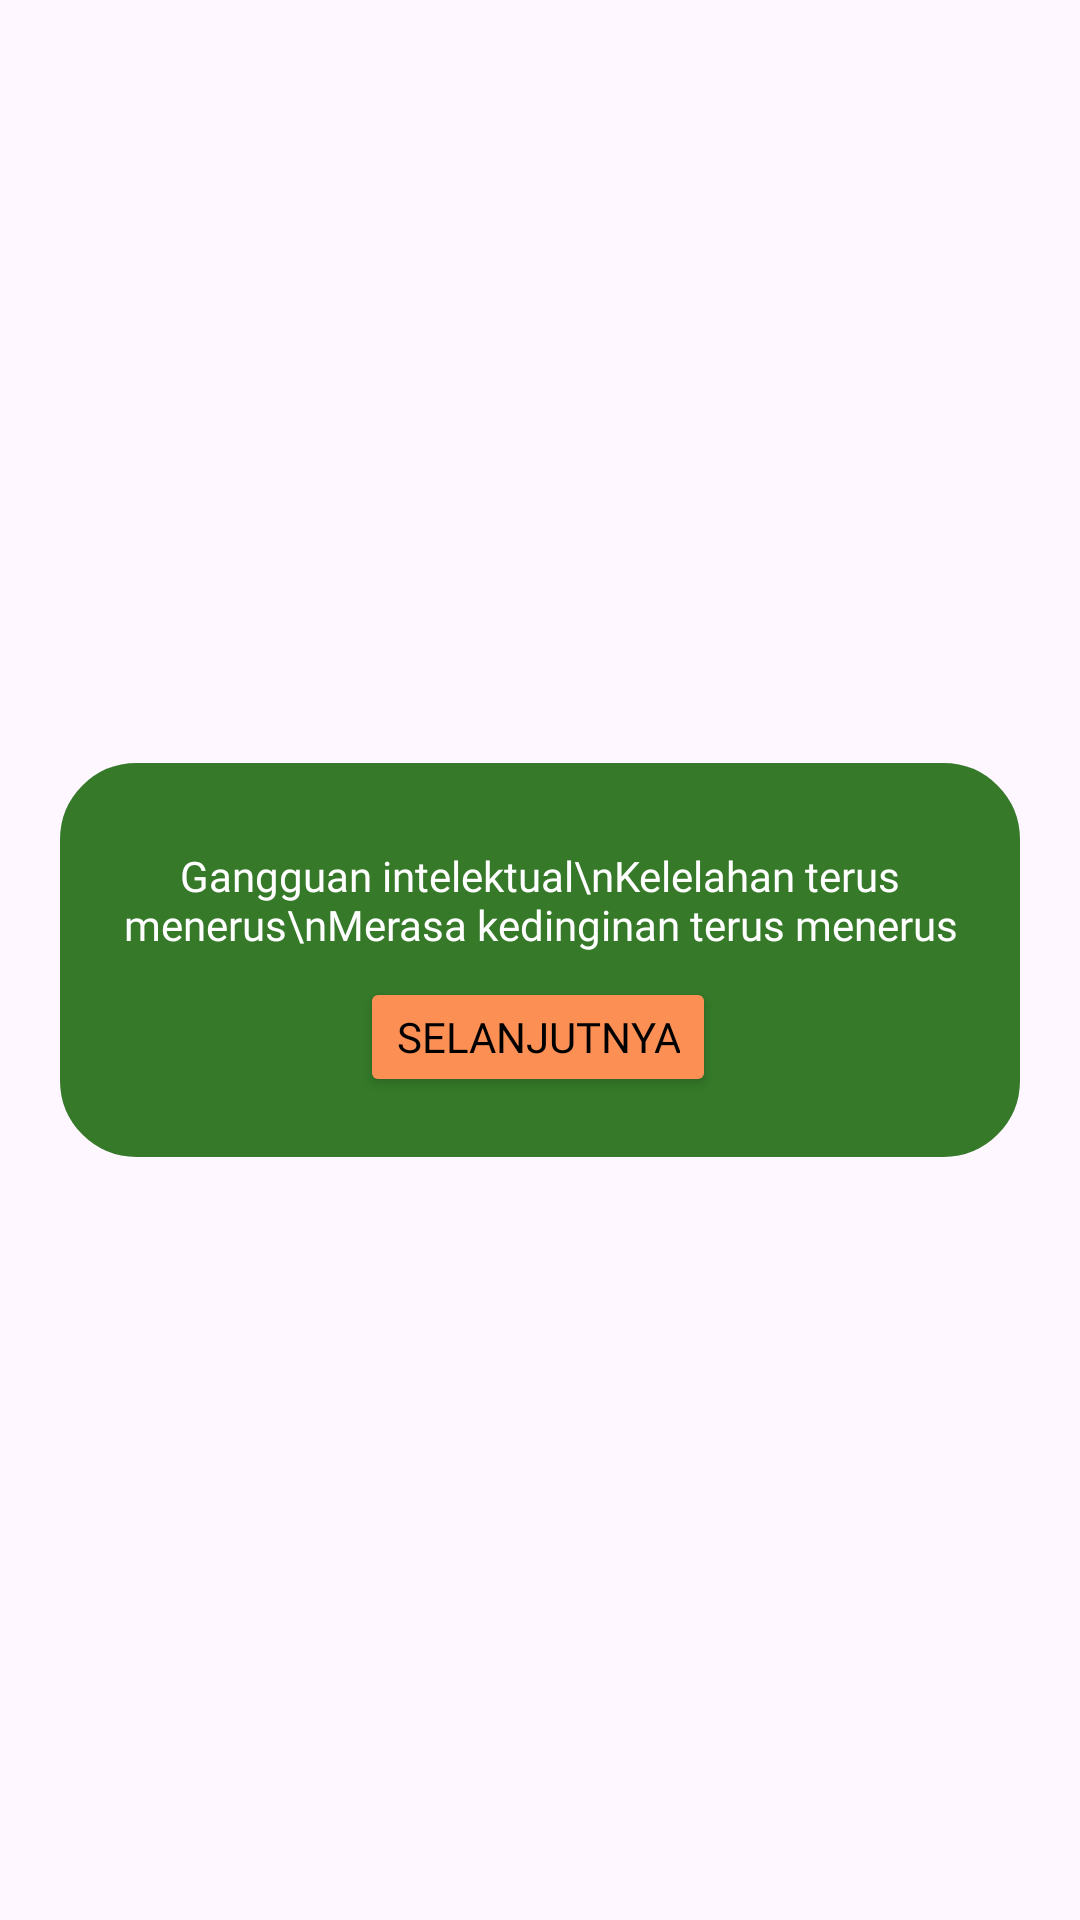

This screen was rendered from an Android layout file. Write that file and the resources it references.
<!-- AndroidManifest.xml: application theme Theme.TanpaKelaparan -->
<!-- res/layout/fragment_first.xml -->
<?xml version="1.0" encoding="utf-8"?>
<androidx.constraintlayout.widget.ConstraintLayout xmlns:android="http://schemas.android.com/apk/res/android"
    xmlns:app="http://schemas.android.com/apk/res-auto"
    xmlns:tools="http://schemas.android.com/tools"
    android:id="@+id/main"
    android:layout_width="match_parent"
    android:layout_height="match_parent"
    tools:context=".basic_api.ui.view.info_malnutrisi.FirstFragment">

    <androidx.constraintlayout.widget.ConstraintLayout
        android:id="@+id/layout1"
        android:layout_width="match_parent"
        android:layout_height="wrap_content"
        android:layout_marginHorizontal="20dp"
        android:background="@drawable/rounded_ui"
        android:backgroundTint="@color/darkGreen"
        android:paddingVertical="20dp"
        app:layout_constraintBottom_toBottomOf="parent"
        app:layout_constraintEnd_toEndOf="parent"
        app:layout_constraintStart_toStartOf="parent"
        app:layout_constraintTop_toTopOf="parent">


        <TextView
            android:id="@+id/textView5"
            android:layout_width="wrap_content"
            android:layout_height="wrap_content"
            android:layout_marginTop="8dp"
            android:fontFamily="@font/robotoflex_regular"
            android:text="Gangguan intelektual\nKelelahan terus menerus\nMerasa kedinginan terus menerus"
            android:textAlignment="center"
            android:textColor="@color/white"
            app:layout_constraintEnd_toEndOf="parent"
            app:layout_constraintHorizontal_bias="0.5"
            app:layout_constraintStart_toStartOf="parent"
            app:layout_constraintTop_toTopOf="parent" />

        <Button
            android:id="@+id/btnGotoFragment2"
            android:layout_width="wrap_content"
            android:layout_height="40dp"
            android:layout_marginTop="8dp"
            android:backgroundTint="@color/orange"
            android:fontFamily="@font/robotoflex_regular"
            android:text="Selanjutnya"
            android:textColor="@color/black"
            app:layout_constraintBottom_toBottomOf="parent"
            app:layout_constraintEnd_toEndOf="parent"
            app:layout_constraintHorizontal_bias="0.497"
            app:layout_constraintStart_toStartOf="parent"
            app:layout_constraintTop_toBottomOf="@+id/textView5" />

    </androidx.constraintlayout.widget.ConstraintLayout>

</androidx.constraintlayout.widget.ConstraintLayout>
<!-- resources referenced by this layout -->
<resources>
  <color name="black">#FF000000</color>
  <color name="darkGreen">#357929</color>
  <color name="orange">#FC8F54</color>
  <color name="white">#FFFFFFFF</color>
  <!-- drawable rounded_ui (drawable) -->
  <?xml version="1.0" encoding="utf-8"?>
  <shape xmlns:android="http://schemas.android.com/apk/res/android"
      android:shape="rectangle" >
  
      
      <corners
          android:radius="25dp" />
      <stroke android:width="0.9dp"
          android:color="@color/black" />
      
  
      <size
          android:height="40dp"
          android:width="40dp" />
      
  </shape>
  <style name="Theme.TanpaKelaparan" parent="Base.Theme.TanpaKelaparan" />
  <style name="Base.Theme.TanpaKelaparan" parent="Theme.Material3.DayNight.NoActionBar">
          
          
      </style>
</resources>
